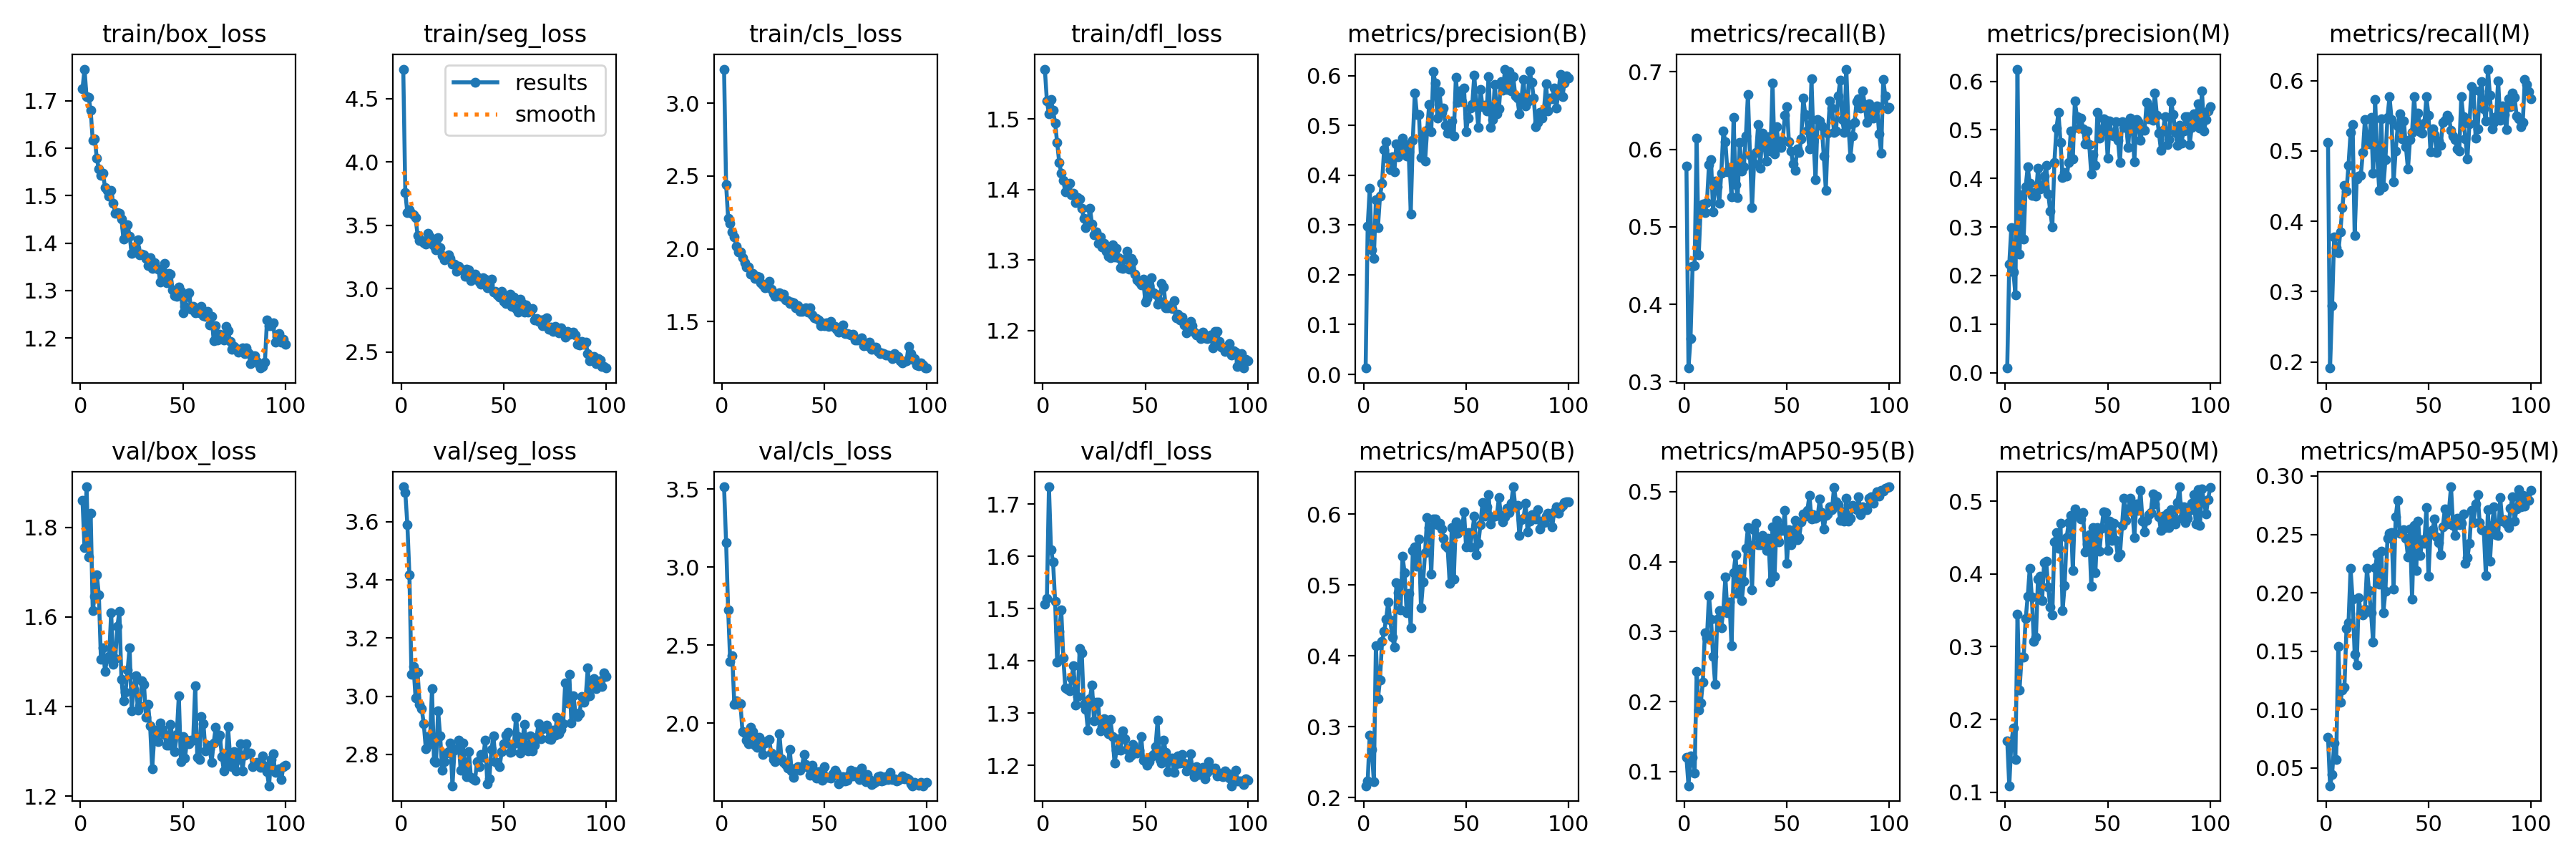

Data behind this chart, as committed beside it:
epoch, time, train/box_loss, train/seg_loss, train/cls_loss, train/dfl_loss, metrics/precision(B), metrics/recall(B), metrics/mAP50(B), metrics/mAP50-95(B), metrics/precision(M), metrics/recall(M), metrics/mAP50(M), metrics/mAP50-95(M), val/box_loss, val/seg_loss, val/cls_loss, val/dfl_loss, lr/pg0, lr/pg1, lr/pg2
1, 4.714, 1.725, 4.732, 3.235, 1.571, 0.01279, 0.5782, 0.2169, 0.1204, 0.00958, 0.5121, 0.171, 0.07654, 1.861, 3.72, 3.515, 1.508, 0.0004641, 0.0004641, 0.0004641
2, 8.921, 1.767, 3.757, 2.441, 1.526, 0.2977, 0.3177, 0.2236, 0.07959, 0.2238, 0.1915, 0.1088, 0.03487, 1.755, 3.7, 3.159, 1.52, 0.0009311, 0.0009311, 0.0009311
3, 13.12, 1.708, 3.598, 2.208, 1.507, 0.374, 0.356, 0.2887, 0.1222, 0.2994, 0.2801, 0.1684, 0.04442, 1.891, 3.591, 2.727, 1.733, 0.001389, 0.001389, 0.001389
4, 17.32, 1.707, 3.624, 2.176, 1.527, 0.25, 0.4488, 0.2683, 0.1205, 0.2079, 0.3779, 0.188, 0.07127, 1.734, 3.418, 2.397, 1.613, 0.001387, 0.001387, 0.001387
5, 21.68, 1.68, 3.593, 2.114, 1.512, 0.2323, 0.4499, 0.2224, 0.09755, 0.1605, 0.363, 0.1449, 0.05756, 1.832, 3.075, 2.432, 1.589, 0.001372, 0.001372, 0.001372
6, 25.86, 1.617, 3.584, 2.082, 1.494, 0.3512, 0.6144, 0.415, 0.2433, 0.625, 0.3553, 0.3443, 0.1541, 1.614, 3.103, 2.122, 1.515, 0.001358, 0.001358, 0.001358
7, 30.18, 1.62, 3.559, 2.017, 1.467, 0.2954, 0.4639, 0.3397, 0.188, 0.2444, 0.3846, 0.2401, 0.1065, 1.647, 2.995, 2.144, 1.398, 0.001344, 0.001344, 0.001344
8, 34.34, 1.578, 3.422, 1.979, 1.439, 0.3577, 0.5264, 0.3665, 0.1975, 0.366, 0.4198, 0.2857, 0.1168, 1.694, 3.082, 2.118, 1.457, 0.00133, 0.00133, 0.00133
9, 38.53, 1.556, 3.379, 1.976, 1.423, 0.3836, 0.5289, 0.4202, 0.2276, 0.2747, 0.4506, 0.2853, 0.119, 1.649, 2.972, 2.124, 1.498, 0.001316, 0.001316, 0.001316
10, 42.71, 1.542, 3.382, 1.939, 1.413, 0.4512, 0.5183, 0.4344, 0.2988, 0.3833, 0.4429, 0.3384, 0.1693, 1.506, 2.957, 1.945, 1.406, 0.001302, 0.001302, 0.001302
11, 46.95, 1.548, 3.366, 1.902, 1.397, 0.467, 0.531, 0.4523, 0.291, 0.4237, 0.4798, 0.3691, 0.1742, 1.532, 2.905, 1.938, 1.348, 0.001288, 0.001288, 0.001288
12, 51.15, 1.517, 3.351, 1.875, 1.407, 0.4326, 0.5801, 0.4763, 0.3512, 0.3898, 0.5261, 0.4081, 0.2207, 1.479, 2.82, 1.891, 1.346, 0.001273, 0.001273, 0.001273
13, 55.47, 1.511, 3.437, 1.877, 1.409, 0.4118, 0.5866, 0.4507, 0.318, 0.3651, 0.5372, 0.3682, 0.1944, 1.507, 2.861, 1.868, 1.343, 0.001259, 0.001259, 0.001259
14, 59.8, 1.5, 3.407, 1.827, 1.393, 0.4375, 0.5194, 0.427, 0.2647, 0.3705, 0.3802, 0.3072, 0.1473, 1.512, 2.836, 1.975, 1.367, 0.001245, 0.001245, 0.001245
15, 64.14, 1.511, 3.353, 1.83, 1.395, 0.4068, 0.5592, 0.4128, 0.2245, 0.3631, 0.4604, 0.313, 0.1384, 1.61, 3.026, 1.945, 1.391, 0.001231, 0.001231, 0.001231
16, 68.67, 1.484, 3.334, 1.798, 1.381, 0.4631, 0.5515, 0.5038, 0.3177, 0.4207, 0.4643, 0.393, 0.1957, 1.495, 2.776, 1.858, 1.316, 0.001217, 0.001217, 0.001217
17, 73.06, 1.463, 3.305, 1.811, 1.389, 0.4364, 0.5305, 0.4891, 0.3303, 0.3776, 0.4656, 0.3969, 0.1823, 1.507, 2.773, 1.847, 1.331, 0.001203, 0.001203, 0.001203
18, 77.29, 1.464, 3.404, 1.806, 1.387, 0.4559, 0.5689, 0.4647, 0.3057, 0.3815, 0.498, 0.3636, 0.181, 1.579, 2.951, 1.911, 1.424, 0.001189, 0.001189, 0.001189
19, 81.53, 1.463, 3.323, 1.769, 1.374, 0.4743, 0.6231, 0.5405, 0.3298, 0.4042, 0.5449, 0.4152, 0.1861, 1.613, 2.863, 1.85, 1.416, 0.001174, 0.001174, 0.001174
20, 85.82, 1.451, 3.263, 1.751, 1.359, 0.4633, 0.6097, 0.518, 0.3781, 0.4268, 0.5155, 0.4177, 0.2206, 1.461, 2.746, 1.801, 1.316, 0.00116, 0.00116, 0.00116
21, 90.17, 1.408, 3.227, 1.73, 1.346, 0.4389, 0.571, 0.4615, 0.3266, 0.3682, 0.5102, 0.3822, 0.2019, 1.412, 2.774, 1.875, 1.307, 0.001146, 0.001146, 0.001146
22, 94.63, 1.432, 3.242, 1.737, 1.352, 0.4476, 0.5769, 0.4885, 0.3424, 0.3319, 0.5479, 0.3546, 0.183, 1.432, 2.805, 1.889, 1.268, 0.001132, 0.001132, 0.001132
23, 98.9, 1.439, 3.267, 1.776, 1.374, 0.3223, 0.5385, 0.4395, 0.2795, 0.2999, 0.4684, 0.3439, 0.158, 1.482, 2.81, 1.894, 1.329, 0.001118, 0.001118, 0.001118
24, 103.1, 1.414, 3.24, 1.723, 1.351, 0.4701, 0.6411, 0.5486, 0.3846, 0.4323, 0.5736, 0.4443, 0.2213, 1.531, 2.839, 1.81, 1.354, 0.001104, 0.001104, 0.001104
25, 107.5, 1.379, 3.195, 1.694, 1.336, 0.5655, 0.5544, 0.5538, 0.4094, 0.503, 0.4913, 0.4572, 0.2331, 1.391, 2.692, 1.769, 1.285, 0.001089, 0.001089, 0.001089
26, 111.9, 1.391, 3.193, 1.676, 1.34, 0.5223, 0.5378, 0.5267, 0.3549, 0.5352, 0.444, 0.4353, 0.2075, 1.439, 2.814, 1.754, 1.322, 0.001075, 0.001075, 0.001075
27, 116.1, 1.389, 3.135, 1.678, 1.324, 0.5218, 0.6089, 0.565, 0.3891, 0.474, 0.546, 0.4703, 0.2358, 1.469, 2.819, 1.761, 1.321, 0.001061, 0.001061, 0.001061
28, 120.3, 1.407, 3.176, 1.696, 1.333, 0.4353, 0.5722, 0.4677, 0.3446, 0.4021, 0.4488, 0.3498, 0.1832, 1.392, 2.849, 1.932, 1.266, 0.001047, 0.001047, 0.001047
29, 124.5, 1.375, 3.156, 1.672, 1.319, 0.4827, 0.577, 0.5041, 0.3725, 0.4121, 0.4875, 0.3842, 0.2014, 1.402, 2.744, 1.774, 1.274, 0.001033, 0.001033, 0.001033
30, 128.8, 1.377, 3.15, 1.69, 1.324, 0.4286, 0.6172, 0.5461, 0.419, 0.4045, 0.548, 0.4506, 0.2465, 1.457, 2.839, 1.75, 1.29, 0.001019, 0.001019, 0.001019
31, 133.1, 1.376, 3.097, 1.649, 1.313, 0.4903, 0.6709, 0.5958, 0.4492, 0.4327, 0.5772, 0.4705, 0.2509, 1.45, 2.771, 1.736, 1.274, 0.001005, 0.001005, 0.001005
32, 137.5, 1.367, 3.155, 1.646, 1.305, 0.5422, 0.5925, 0.5812, 0.4234, 0.4971, 0.5449, 0.4809, 0.2515, 1.376, 2.724, 1.713, 1.26, 0.0009904, 0.0009904, 0.0009904
33, 141.7, 1.353, 3.148, 1.622, 1.303, 0.4876, 0.5243, 0.5155, 0.3597, 0.4396, 0.456, 0.4046, 0.2029, 1.405, 2.81, 1.834, 1.288, 0.0009763, 0.0009763, 0.0009763
34, 145.9, 1.369, 3.067, 1.632, 1.322, 0.6074, 0.5818, 0.5934, 0.4455, 0.5595, 0.5002, 0.4891, 0.2651, 1.356, 2.721, 1.693, 1.256, 0.0009621, 0.0009621, 0.0009621
35, 150.1, 1.346, 3.078, 1.627, 1.305, 0.585, 0.596, 0.5931, 0.4548, 0.5271, 0.5351, 0.4813, 0.2792, 1.261, 2.717, 1.651, 1.205, 0.000948, 0.000948, 0.000948
36, 154.3, 1.359, 3.113, 1.596, 1.316, 0.5144, 0.6318, 0.5854, 0.4243, 0.5034, 0.5532, 0.4832, 0.2511, 1.331, 2.711, 1.711, 1.229, 0.0009339, 0.0009339, 0.0009339
37, 158.6, 1.348, 3.092, 1.607, 1.304, 0.5683, 0.5758, 0.5877, 0.4242, 0.5236, 0.5176, 0.4756, 0.253, 1.348, 2.776, 1.72, 1.251, 0.0009197, 0.0009197, 0.0009197
38, 162.8, 1.345, 3.052, 1.569, 1.289, 0.5266, 0.6213, 0.5791, 0.4375, 0.5027, 0.5427, 0.485, 0.2542, 1.321, 2.757, 1.698, 1.229, 0.0009056, 0.0009056, 0.0009056
39, 167.3, 1.318, 3.034, 1.569, 1.288, 0.5341, 0.6057, 0.5665, 0.4266, 0.471, 0.5058, 0.4303, 0.2466, 1.364, 2.799, 1.721, 1.266, 0.0008914, 0.0008914, 0.0008914
40, 171.5, 1.329, 3.085, 1.586, 1.301, 0.5004, 0.5847, 0.5564, 0.4161, 0.4974, 0.4742, 0.4411, 0.2309, 1.349, 2.788, 1.801, 1.252, 0.0008773, 0.0008773, 0.0008773
41, 175.7, 1.357, 3.073, 1.595, 1.312, 0.4849, 0.6166, 0.5528, 0.433, 0.4698, 0.5161, 0.4545, 0.2547, 1.338, 2.849, 1.735, 1.23, 0.0008631, 0.0008631, 0.0008631
42, 179.9, 1.317, 3.011, 1.566, 1.287, 0.4848, 0.5977, 0.5024, 0.3713, 0.4088, 0.5265, 0.3831, 0.1943, 1.314, 2.698, 1.717, 1.216, 0.000849, 0.000849, 0.000849
43, 184.1, 1.335, 3.033, 1.595, 1.303, 0.5095, 0.6854, 0.5811, 0.45, 0.4489, 0.5769, 0.4635, 0.2579, 1.313, 2.716, 1.665, 1.22, 0.0008348, 0.0008348, 0.0008348
44, 188.4, 1.334, 3.077, 1.547, 1.298, 0.4793, 0.5944, 0.509, 0.3796, 0.4267, 0.5357, 0.4015, 0.2192, 1.361, 2.817, 1.732, 1.24, 0.0008207, 0.0008207, 0.0008207
45, 192.6, 1.302, 2.974, 1.524, 1.281, 0.5958, 0.6288, 0.5893, 0.4588, 0.5365, 0.5535, 0.464, 0.2614, 1.323, 2.863, 1.694, 1.229, 0.0008065, 0.0008065, 0.0008065
46, 196.8, 1.289, 2.978, 1.521, 1.272, 0.5457, 0.6041, 0.5736, 0.4279, 0.4827, 0.527, 0.431, 0.2323, 1.299, 2.776, 1.65, 1.224, 0.0007924, 0.0007924, 0.0007924
47, 201, 1.289, 2.951, 1.509, 1.269, 0.5688, 0.6024, 0.5823, 0.4486, 0.4965, 0.5257, 0.4625, 0.2452, 1.338, 2.77, 1.691, 1.23, 0.0007782, 0.0007782, 0.0007782
48, 205.2, 1.307, 2.934, 1.472, 1.265, 0.5479, 0.6117, 0.5783, 0.4443, 0.5231, 0.5391, 0.4852, 0.2426, 1.425, 2.758, 1.656, 1.256, 0.0007641, 0.0007641, 0.0007641
49, 209.6, 1.299, 2.978, 1.492, 1.273, 0.5756, 0.6441, 0.6036, 0.4731, 0.52, 0.5767, 0.4847, 0.2733, 1.277, 2.809, 1.633, 1.21, 0.0007499, 0.0007499, 0.0007499
50, 213.8, 1.253, 2.9, 1.473, 1.241, 0.4876, 0.6552, 0.5542, 0.3976, 0.4415, 0.5511, 0.4324, 0.2139, 1.333, 2.837, 1.722, 1.208, 0.0007358, 0.0007358, 0.0007358
51, 218, 1.267, 2.882, 1.491, 1.245, 0.5152, 0.6095, 0.5744, 0.4452, 0.518, 0.4985, 0.4727, 0.2515, 1.285, 2.866, 1.651, 1.201, 0.0007216, 0.0007216, 0.0007216
52, 222.2, 1.288, 2.92, 1.465, 1.264, 0.5346, 0.5978, 0.5544, 0.4246, 0.4893, 0.5313, 0.4463, 0.2541, 1.325, 2.876, 1.653, 1.207, 0.0007075, 0.0007075, 0.0007075
53, 226.4, 1.296, 2.956, 1.502, 1.275, 0.5418, 0.5812, 0.5739, 0.439, 0.4875, 0.5234, 0.4695, 0.2633, 1.317, 2.807, 1.649, 1.217, 0.0006934, 0.0006934, 0.0006934
54, 230.8, 1.26, 2.862, 1.464, 1.254, 0.6008, 0.5729, 0.5974, 0.4588, 0.5174, 0.4976, 0.4466, 0.2481, 1.324, 2.809, 1.674, 1.222, 0.0006792, 0.0006792, 0.0006792
55, 235, 1.267, 2.936, 1.468, 1.251, 0.5395, 0.6008, 0.5425, 0.4314, 0.4788, 0.5137, 0.4232, 0.2432, 1.326, 2.836, 1.7, 1.236, 0.0006651, 0.0006651, 0.0006651
56, 239.2, 1.254, 2.842, 1.447, 1.238, 0.4954, 0.5956, 0.5586, 0.4344, 0.433, 0.5081, 0.4273, 0.2324, 1.446, 2.928, 1.68, 1.287, 0.0006509, 0.0006509, 0.0006509
57, 243.4, 1.259, 2.818, 1.43, 1.241, 0.5726, 0.6133, 0.5857, 0.4572, 0.5165, 0.5411, 0.4668, 0.2565, 1.287, 2.861, 1.612, 1.212, 0.0006368, 0.0006368, 0.0006368
58, 247.5, 1.252, 2.92, 1.456, 1.267, 0.5382, 0.666, 0.6162, 0.4686, 0.5048, 0.5433, 0.5041, 0.2719, 1.282, 2.803, 1.627, 1.205, 0.0006226, 0.0006226, 0.0006226
59, 252, 1.266, 2.886, 1.478, 1.262, 0.54, 0.6448, 0.5978, 0.4655, 0.5112, 0.5505, 0.474, 0.2588, 1.377, 2.831, 1.656, 1.249, 0.0006085, 0.0006085, 0.0006085
60, 256.3, 1.247, 2.817, 1.42, 1.232, 0.5295, 0.6249, 0.611, 0.4738, 0.4633, 0.5468, 0.4896, 0.2706, 1.362, 2.903, 1.63, 1.225, 0.0005943, 0.0005943, 0.0005943
... 40 more rows
